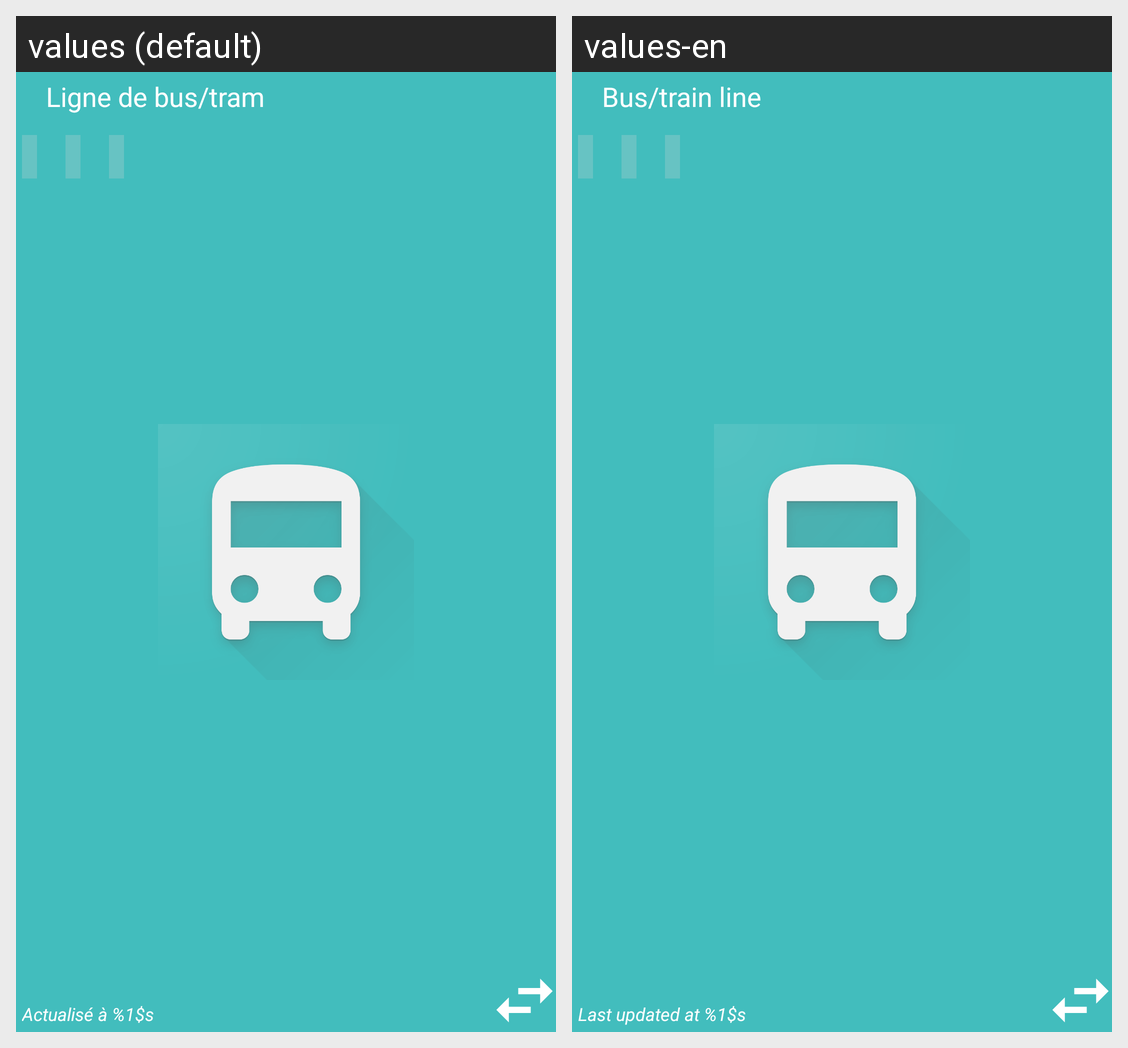

The same Android screen rendered under two of its app's locales, left to right. List the strings drawn on it with the default value and each locale's translation.
Android screen res/layout/ginko_widget.xml rendered under 2 locales, left to right: values (default), values-en. Device: Nexus 5 (rendered at 1080×1920; each locale shown at half size, 540×960, under a caption strip naming it); theme AppTheme.Launcher.
Strings drawn on this screen, with the default value and each locale's value (text and hints the layout hard-codes, and strings that could not be matched under every locale, appear in the picture but are not listed):

lineDirection
  values: Ligne de bus/tram
  values-en: Bus/train line

refreshTime
  values: Actualisé à %1$s
  values-en: Last updated at %1$s
